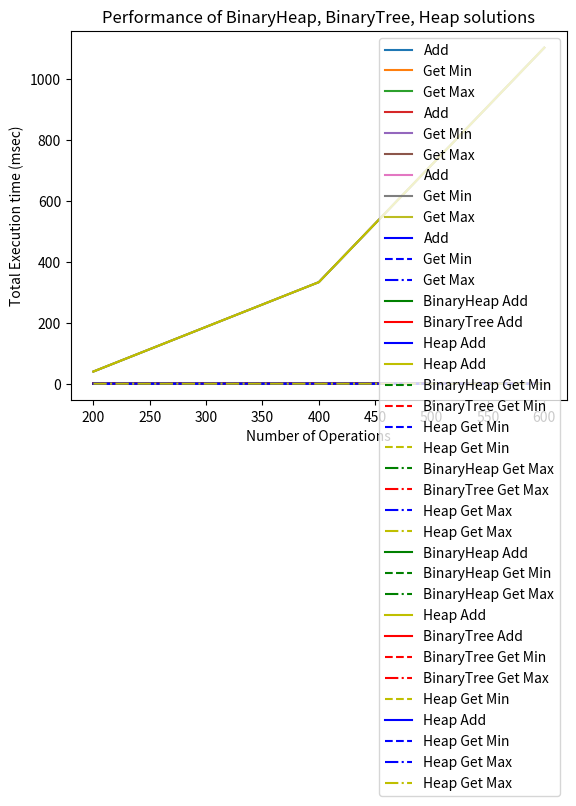

This figure's Python source:
import random , time , heapq
import matplotlib.pyplot as plt

#QuickSort
def partition(arr, low, high):
    i = (low - 1)  # index of smaller element
    pivot = arr[high]  # pivot
    for j in range(low, high):
        # If current element is smaller than or
        # equal to pivot
        if arr[j] <= pivot:
            # increment index of smaller element
            i = i + 1
            arr[i], arr[j] = arr[j], arr[i]
    arr[i + 1], arr[high] = arr[high], arr[i + 1]
    return (i + 1)
# The main function that implements QuickSort
# arr[] --> Array to be sorted,
# low  --> Starting index,
# high  --> Ending index
# Function to do Quick sort
def quickSort(arr, low, high):
    if low < high:
        # pi is partitioning index, arr[p] is now
        # at right place
        pi = partition(arr, low, high)
        quickSort(arr, low, pi - 1)
        quickSort(arr, pi + 1, high)
def measure_this(size):
    mylist = []
    for i in range(size):
        mylist.append(random.randint(0,size))

#BinaryTree
class MinMaxBinaryTree:
    def __init__(self):
        self.content = []

    def add(self , value):
        self.content.append(value)
        self.content.sort()

    def get_min(self):
        return self.content[0]

    def get_max(self):
        return self.content[-1]

#BinaryTree
class MinMaxBinaryHeap(object):
    def __init__(self):
        self.content = []

    def add(self , value):
         self.content.append(value)

    def get_min(self):
        return min(self.content)

    def get_max(self):
        return max(self.content)

#Python Heap
class MinMaxHeap(object):
    def __init__(self):
        self.content_min = []
        self.content_max = []
        # heapq.heapify(self.content_min)
        # heapq.heapify(self.content_max)

    def add(self , value):
        heapq.heappush(self.content_min , value)
        heapq.heappush(self.content_max , -value)

    def get_min(self):
        if len(self.content_min) > 0:
            return self.content_min[0]

    def get_max(self):
        if len(self.content_max) > 0:
            return -self.content_max[0]

#Bubble Sort
class MinMaxBubble(object):
    def __init__(self):
        self.content = []

    def bubble_sort(self):
        for passnum in range(len(self.content) - 1, 0, -1):
            for i in range(passnum):
                if self.content[i] > self.content[i + 1]:
                    temp = self.content[i]
                    self.content[i] = self.content[i + 1]
                    self.content[i + 1] = temp

    def add(self, value):
        self.content.append(value)
        self.bubble_sort()

    def get_min(self):
        return self.content[0]

    def get_max(self):
        return self.content[-1]
#measure time
def measure_time(a, this_list):
        tot_time_add = 0
        tot_time_min = 0
        tot_time_max = 0

        for num in this_list:
            start = time.time()
            a.add(num)
            tot_time_add += (time.time() - start)

            start = time.time()
            min = a.get_min()
            tot_time_min += (time.time() - start)

            start = time.time()
            max = a.get_max()
            tot_time_max += (time.time() - start)

        return tot_time_add , tot_time_min , tot_time_max


repetitions = 3
max_operations = 800
step = 200

values_binarytree_add , values_binarytree_min , values_binarytree_max = [] , [] , []
values_binaryheap_add , values_binaryheap_min , values_binaryheap_max = [] , [] , []
values_heap_add , values_heap_min , values_heap_max = [] , [] , []
values_bubble_add , values_bubble_min , values_bubble_max = [] , [] , []

for rounds in range(step , max_operations , step):
    this_list = []
    for r in range(rounds):
        this_list.append(random.randint(0 , 1000))

    tot_time_add , tot_time_min , tot_time_max = 0 , 0 , 0
    for repetition in range(repetitions):
        a = MinMaxBinaryTree()
        myadd , mymin , mymax = measure_time(a , this_list)
        tot_time_add += myadd
        tot_time_min += mymin
        tot_time_max += mymax

    tot_time_add /= repetitions
    tot_time_min /= repetitions
    tot_time_max /= repetitions

    values_binarytree_add.append(tot_time_add * 1000)
    values_binarytree_min.append(tot_time_min * 1000)
    values_binarytree_max.append(tot_time_max * 1000)

    tot_time_add , tot_time_min , tot_time_max = 0 , 0 , 0
    for repetition in range(repetitions):
        a = MinMaxBinaryHeap()
        myadd , mymin , mymax = measure_time(a , this_list)
        tot_time_add += myadd
        tot_time_min += mymin
        tot_time_max += mymax

    tot_time_add /= repetitions
    tot_time_min /= repetitions
    tot_time_max /= repetitions

    values_binaryheap_add.append(tot_time_add * 1000)
    values_binaryheap_min.append(tot_time_min * 1000)
    values_binaryheap_max.append(tot_time_max * 1000)

    tot_time_add , tot_time_min , tot_time_max = 0 , 0 , 0
    for repetition in range(5):
        a = MinMaxHeap()
        myadd , mymin , mymax = measure_time(a , this_list)
        tot_time_add += myadd
        tot_time_min += mymin
        tot_time_max += mymax

    tot_time_add /= 5
    tot_time_min /= 5
    tot_time_max /= 5

    values_heap_add.append(tot_time_add * 1000)
    values_heap_min.append(tot_time_min * 1000)
    values_heap_max.append(tot_time_max * 1000)

    tot_time_add , tot_time_min , tot_time_max = 0 , 0 , 0
    for repetition in range(repetitions):
        a = MinMaxBubble()
        myadd , mymin , mymax = measure_time(a , this_list)
        tot_time_add += myadd
        tot_time_min += mymin
        tot_time_max += mymax

    tot_time_add /= repetitions
    tot_time_min /= repetitions
    tot_time_max /= repetitions

    values_bubble_add.append(tot_time_add * 1000)
    values_bubble_min.append(tot_time_min * 1000)
    values_bubble_max.append(tot_time_max * 1000)


#Graph
xlabels = range(step , max_operations , step)

plt.plot(xlabels , values_binarytree_add , label='Add')
plt.plot(xlabels , values_binarytree_min , label='Get Min')
plt.plot(xlabels , values_binarytree_max , label='Get Max')
plt.legend()
plt.xlabel("Number of Operations")
plt.ylabel("Execution time (msec)")
plt.title("Performance of BinaryHeap's Solution")
plt.show()

plt.plot(xlabels , values_binarytree_add , label='Add')
plt.plot(xlabels , values_binaryheap_min , label='Get Min')
plt.plot(xlabels , values_binaryheap_max , label='Get Max')
plt.legend()
plt.xlabel("Number of Operations")
plt.ylabel("Execution time (msec)")
plt.title("Performance of BinaryTree's Solution")
plt.show()

plt.plot(xlabels , values_heap_add , label='Add')
plt.plot(xlabels , values_heap_min , label='Get Min')
plt.plot(xlabels , values_heap_max , label='Get Max')
plt.legend()
plt.xlabel("Number of Operations")
plt.ylabel("Execution time (msec)")
plt.title("Performance of Heap Solution")
plt.show()

plt.plot(xlabels , values_bubble_add , color='b' , linestyle='-' , label='Add')
plt.plot(xlabels , values_bubble_min , color='b' , linestyle='--' , label='Get Min')
plt.plot(xlabels , values_bubble_max , color='b' , linestyle='-.' , label='Get Max')
plt.legend()
plt.xlabel("Number of Operations")
plt.ylabel("Total Execution time (msec)")
plt.title("Performance of Bubble Sort")
plt.show()

plt.plot(xlabels , values_binaryheap_add , color='g' , linestyle='-' , label='BinaryHeap Add')
plt.plot(xlabels , values_binarytree_add , color='r' , linestyle='-' , label='BinaryTree Add')
plt.plot(xlabels , values_heap_add , color='b' , linestyle='-' , label='Heap Add')
plt.plot(xlabels , values_bubble_add , color='y' , linestyle='-' , label='Heap Add')
plt.legend()
plt.xlabel("Number of Operations")
plt.ylabel("Total Execution time (msec)")
plt.title("Performance of Add")
plt.show()

plt.plot(xlabels , values_binaryheap_min , color='g' , linestyle='--' , label='BinaryHeap Get Min')
plt.plot(xlabels , values_binarytree_min , color='r' , linestyle='--' , label='BinaryTree Get Min')
plt.plot(xlabels , values_heap_min , color='b' , linestyle='--' , label='Heap Get Min')
plt.plot(xlabels , values_bubble_min , color='y' , linestyle='--' , label='Heap Get Min')
plt.legend()
plt.xlabel("Number of Operations")
plt.ylabel("Total Execution time (msec)")
plt.title("Performance of Get Min")
plt.show()

plt.plot(xlabels , values_binaryheap_max , color='g' , linestyle='-.' , label='BinaryHeap Get Max')
plt.plot(xlabels , values_binarytree_max , color='r' , linestyle='-.' , label='BinaryTree Get Max')
plt.plot(xlabels , values_heap_max , color='b' , linestyle='-.' , label='Heap Get Max')
plt.plot(xlabels , values_bubble_max , color='y' , linestyle='-.' , label='Heap Get Max')
plt.legend()
plt.xlabel("Number of Operations")
plt.ylabel("Total Execution time (msec)")
plt.title("Performance of Get Max")
plt.show()

plt.plot(xlabels , values_binaryheap_add , color='g' , linestyle='-' , label='BinaryHeap Add')
plt.plot(xlabels , values_binaryheap_min, color='g' , linestyle='--' , label='BinaryHeap Get Min')
plt.plot(xlabels , values_binaryheap_max , color='g' , linestyle='-.' , label='BinaryHeap Get Max')
plt.plot(xlabels , values_bubble_add , color='y' , linestyle='-' , label='Heap Add')

plt.plot(xlabels , values_binarytree_add , color='r' , linestyle='-' , label='BinaryTree Add')
plt.plot(xlabels , values_binarytree_min , color='r' , linestyle='--' , label='BinaryTree Get Min')
plt.plot(xlabels , values_binarytree_max , color='r' , linestyle='-.' , label='BinaryTree Get Max')
plt.plot(xlabels , values_bubble_min , color='y' , linestyle='--' , label='Heap Get Min')

plt.plot(xlabels , values_heap_add , color='b' , linestyle='-' , label='Heap Add')
plt.plot(xlabels , values_heap_min , color='b' , linestyle='--' , label='Heap Get Min')
plt.plot(xlabels , values_heap_max , color='b' , linestyle='-.' , label='Heap Get Max')
plt.plot(xlabels , values_bubble_max , color='y' , linestyle='-.' , label='Heap Get Max')
plt.legend()
plt.xlabel("Number of Operations")
plt.ylabel("Total Execution time (msec)")
plt.title("Performance of BinaryHeap, BinaryTree, Heap solutions")
plt.show()










